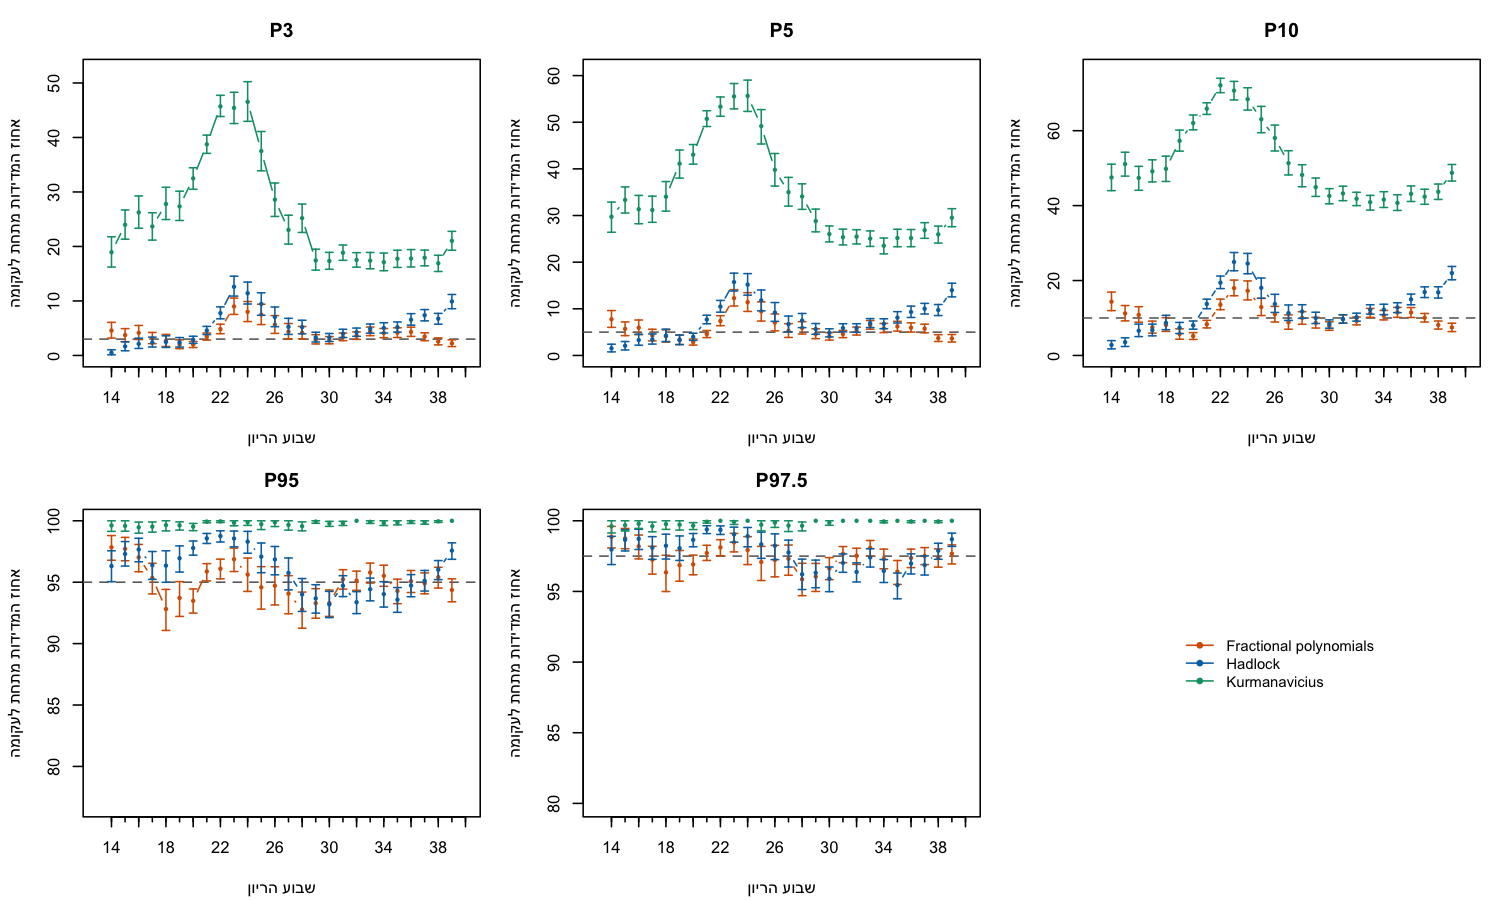

Values plotted in this chart, from the file beside it:
model, week, percentile, expected_pct, observed_pct, ci_low_pct, ci_high_pct, n_scans, difference_pp
Fractional polynomials, All, 3, 3, 3.827, 3.579, 4.06, 43741, 0.8271
Fractional polynomials, 14, 3, 3, 4.574, 3.185, 6.073, 787, 1.574
Fractional polynomials, 15, 3, 3, 3.738, 2.528, 4.922, 963, 0.7383
Fractional polynomials, 16, 3, 3, 4.145, 2.922, 5.507, 941, 1.145
Fractional polynomials, 17, 3, 3, 3.137, 2.163, 4.22, 1052, 0.1369
Fractional polynomials, 18, 3, 3, 2.709, 1.639, 3.855, 849, -0.2909
Fractional polynomials, 19, 3, 3, 2.033, 1.245, 2.857, 1082, -0.9667
Fractional polynomials, 20, 3, 3, 1.998, 1.45, 2.551, 2302, -1.002
Fractional polynomials, 21, 3, 3, 3.477, 2.817, 4.118, 3077, 0.4774
Fractional polynomials, 22, 3, 3, 4.823, 3.994, 5.734, 2177, 1.823
Fractional polynomials, 23, 3, 3, 8.989, 7.531, 10.53, 1246, 5.989
Fractional polynomials, 24, 3, 3, 8.019, 6.219, 9.894, 823, 5.019
Fractional polynomials, 25, 3, 3, 7.5, 5.669, 9.401, 720, 4.5
Fractional polynomials, 26, 3, 3, 5.668, 4.05, 7.311, 794, 2.668
Fractional polynomials, 27, 3, 3, 4.362, 3.043, 5.856, 894, 1.362
Fractional polynomials, 28, 3, 3, 4.141, 3.052, 5.312, 1135, 1.141
Fractional polynomials, 29, 3, 3, 2.895, 2.111, 3.81, 1520, -0.1053
Fractional polynomials, 30, 3, 3, 2.792, 2.136, 3.465, 2221, -0.2085
Fractional polynomials, 31, 3, 3, 3.362, 2.718, 4.11, 2647, 0.3623
Fractional polynomials, 32, 3, 3, 3.62, 2.949, 4.321, 2790, 0.6201
Fractional polynomials, 33, 3, 3, 4.381, 3.632, 5.214, 2351, 1.381
Fractional polynomials, 34, 3, 3, 4.104, 3.255, 4.947, 2144, 1.104
Fractional polynomials, 35, 3, 3, 4.173, 3.296, 5.076, 2085, 1.173
Fractional polynomials, 36, 3, 3, 4.316, 3.498, 5.192, 2317, 1.316
Fractional polynomials, 37, 3, 3, 3.464, 2.713, 4.16, 2454, 0.4637
Fractional polynomials, 38, 3, 3, 2.553, 1.942, 3.222, 2311, -0.447
Fractional polynomials, 39, 3, 3, 2.234, 1.634, 2.874, 2059, -0.7659
Hadlock, All, 3, 3, 5.352, 5.077, 5.639, 43741, 2.352
Hadlock, 14, 3, 3, 0.5083, 0.1198, 1.044, 787, -2.492
Hadlock, 15, 3, 3, 1.661, 0.8619, 2.49, 963, -1.339
Hadlock, 16, 3, 3, 2.125, 1.29, 3.169, 941, -0.8746
Hadlock, 17, 3, 3, 2.376, 1.547, 3.355, 1052, -0.6236
Hadlock, 18, 3, 3, 2.473, 1.47, 3.601, 849, -0.5265
Hadlock, 19, 3, 3, 2.403, 1.541, 3.283, 1082, -0.597
Hadlock, 20, 3, 3, 2.867, 2.222, 3.523, 2302, -0.1329
Hadlock, 21, 3, 3, 4.582, 3.835, 5.334, 3077, 1.582
Hadlock, 22, 3, 3, 7.763, 6.722, 8.915, 2177, 4.763
Hadlock, 23, 3, 3, 12.6, 10.9, 14.55, 1246, 9.6
Hadlock, 24, 3, 3, 11.42, 9.44, 13.46, 823, 8.422
Hadlock, 25, 3, 3, 9.444, 7.374, 11.49, 720, 6.444
Hadlock, 26, 3, 3, 7.053, 5.276, 8.892, 794, 4.053
Hadlock, 27, 3, 3, 5.257, 3.862, 6.816, 894, 2.257
Hadlock, 28, 3, 3, 5.198, 3.969, 6.46, 1135, 2.198
Hadlock, 29, 3, 3, 3.289, 2.471, 4.262, 1520, 0.2895
Hadlock, 30, 3, 3, 3.287, 2.561, 4.028, 2221, 0.2868
Hadlock, 31, 3, 3, 4.005, 3.287, 4.802, 2647, 1.005
Hadlock, 32, 3, 3, 4.265, 3.518, 5.024, 2790, 1.265
Hadlock, 33, 3, 3, 4.892, 4.087, 5.768, 2351, 1.892
Hadlock, 34, 3, 3, 5.037, 4.123, 6.007, 2144, 2.037
Hadlock, 35, 3, 3, 5.18, 4.282, 6.149, 2085, 2.18
Hadlock, 36, 3, 3, 6.56, 5.56, 7.669, 2317, 3.56
Hadlock, 37, 3, 3, 7.376, 6.351, 8.418, 2454, 4.376
Hadlock, 38, 3, 3, 6.75, 5.736, 7.719, 2311, 3.75
Hadlock, 39, 3, 3, 9.908, 8.58, 11.19, 2059, 6.908
Kurmanavicius, All, 3, 3, 24.56, 24.02, 25.1, 43741, 21.56
Kurmanavicius, 14, 3, 3, 18.93, 16.22, 21.78, 787, 15.93
Kurmanavicius, 15, 3, 3, 23.99, 21.34, 26.69, 963, 20.99
Kurmanavicius, 16, 3, 3, 26.25, 23.34, 29.27, 941, 23.25
Kurmanavicius, 17, 3, 3, 23.67, 21.17, 26.18, 1052, 20.67
Kurmanavicius, 18, 3, 3, 27.8, 24.94, 30.86, 849, 24.8
... 345 more rows
